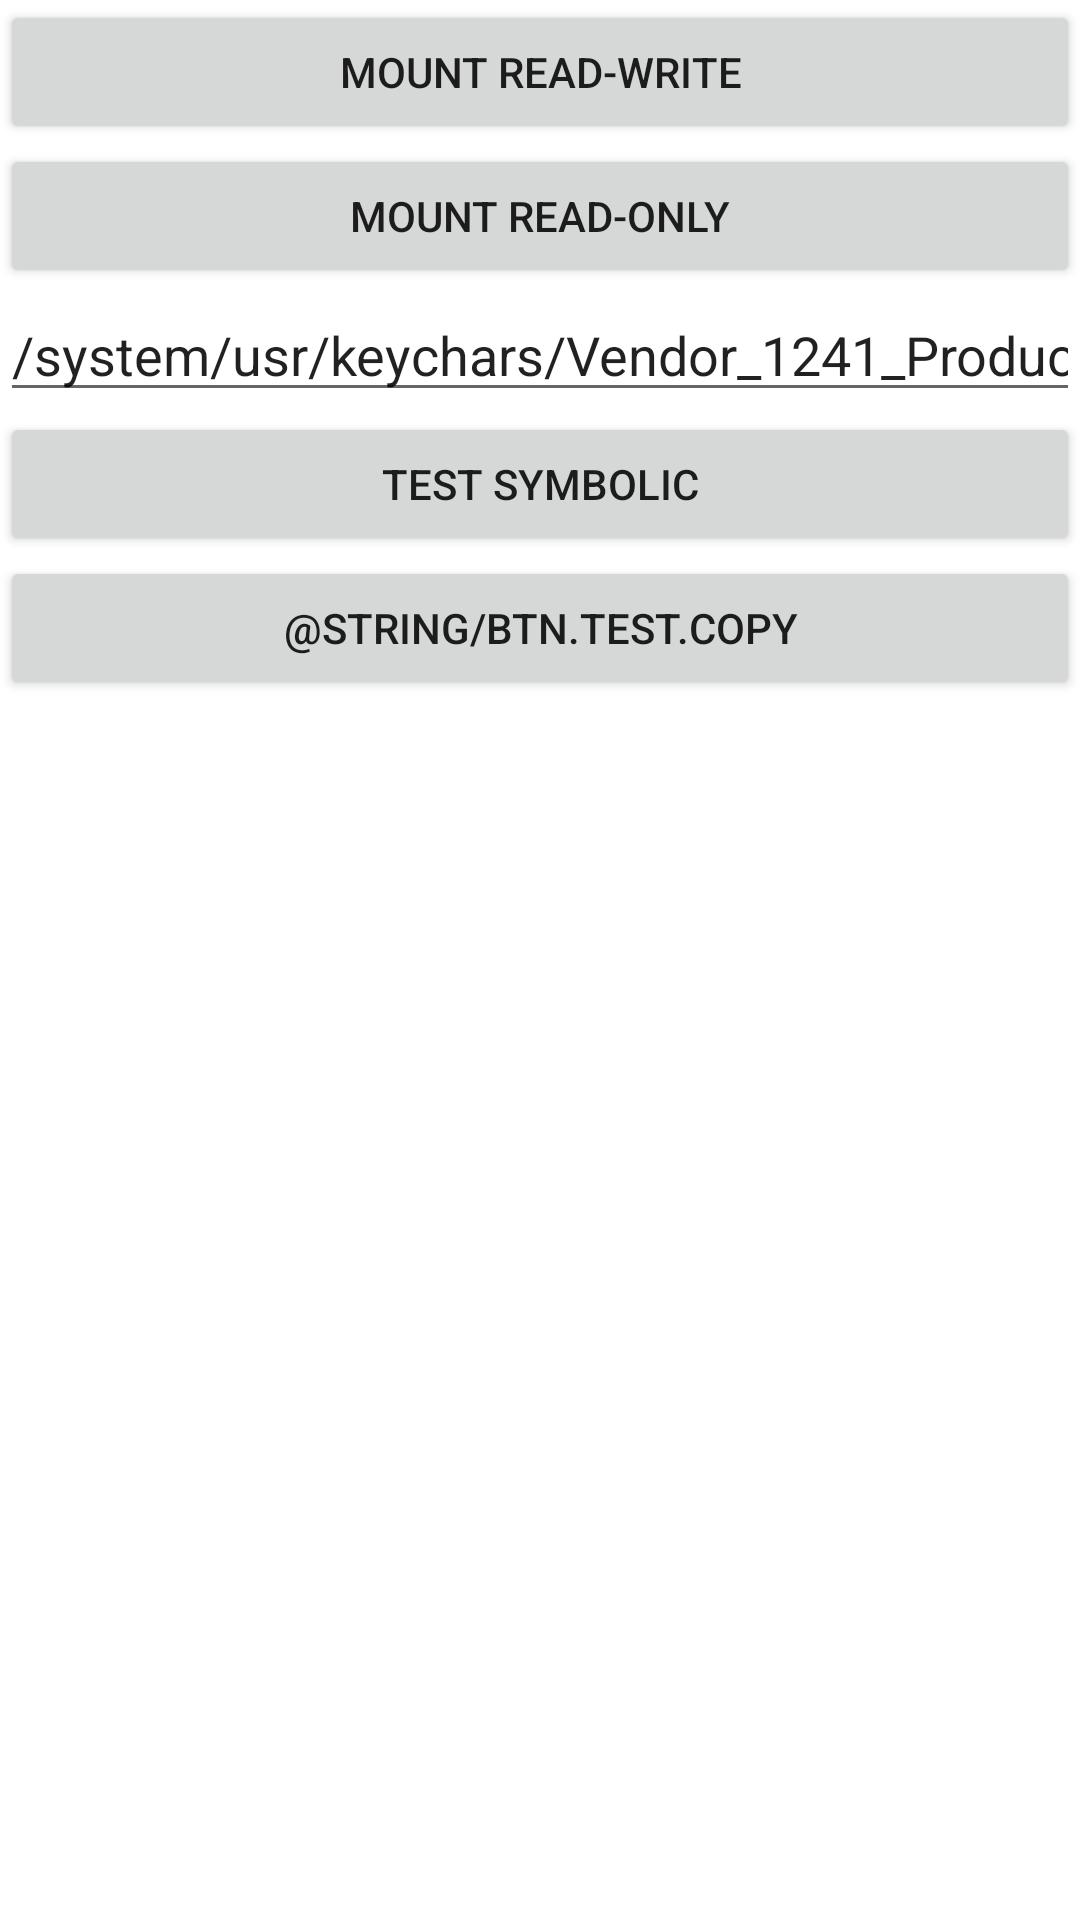

Produce the Android XML layout that renders to this screen, including the resource entries it uses.
<!-- AndroidManifest.xml: fallback theme Theme.MaterialComponents.DayNight.NoActionBar -->
<!-- res/layout/main.xml -->
<?xml version="1.0" encoding="utf-8"?>
<LinearLayout xmlns:android="http://schemas.android.com/apk/res/android"
    android:layout_width="fill_parent"
    android:layout_height="fill_parent"
    android:orientation="vertical" >

    <Button
        android:id="@+id/btnTestRW"
        style="@style/Fill.Width"
        android:text="@string/btn.mount.rw" />

    <Button
        android:id="@+id/btnTestRO"
        style="@style/Fill.Width"
        android:text="@string/btn.mount.ro" />
    
    <EditText 
        android:id="@+id/txtTestFile"
        style="@style/Fill.Width"
        android:inputType="textNoSuggestions"
        android:text="@string/txt.testfile" />
    
    <Button
        android:id="@+id/btnTestSym"
        style="@style/Fill.Width"
        android:text="@string/btn.test.sym" />
    
    <Button
        android:id="@+id/btnTestCopy"
        style="@style/Fill.Width"
        android:text="@string/btn.test.copy" />

</LinearLayout>
<!-- resources referenced by this layout -->
<resources>
  <string name="btn.mount.ro">Mount read-only</string>
  <string name="btn.mount.rw">Mount read-write</string>
  <string name="btn.test.sym">Test symbolic</string>
  <string name="txt.testfile">/system/usr/keychars/Vendor_1241_Product_0003_Version_0110.kcm</string>
  <style name="Fill.Width" parent="@style/Fill">
          <item name="android:layout_height">wrap_content</item>
      </style>
  <style name="Fill">
          <item name="android:layout_width">fill_parent</item>
          <item name="android:layout_height">fill_parent</item>
          <item name="android:orientation">vertical</item>
      </style>
</resources>
